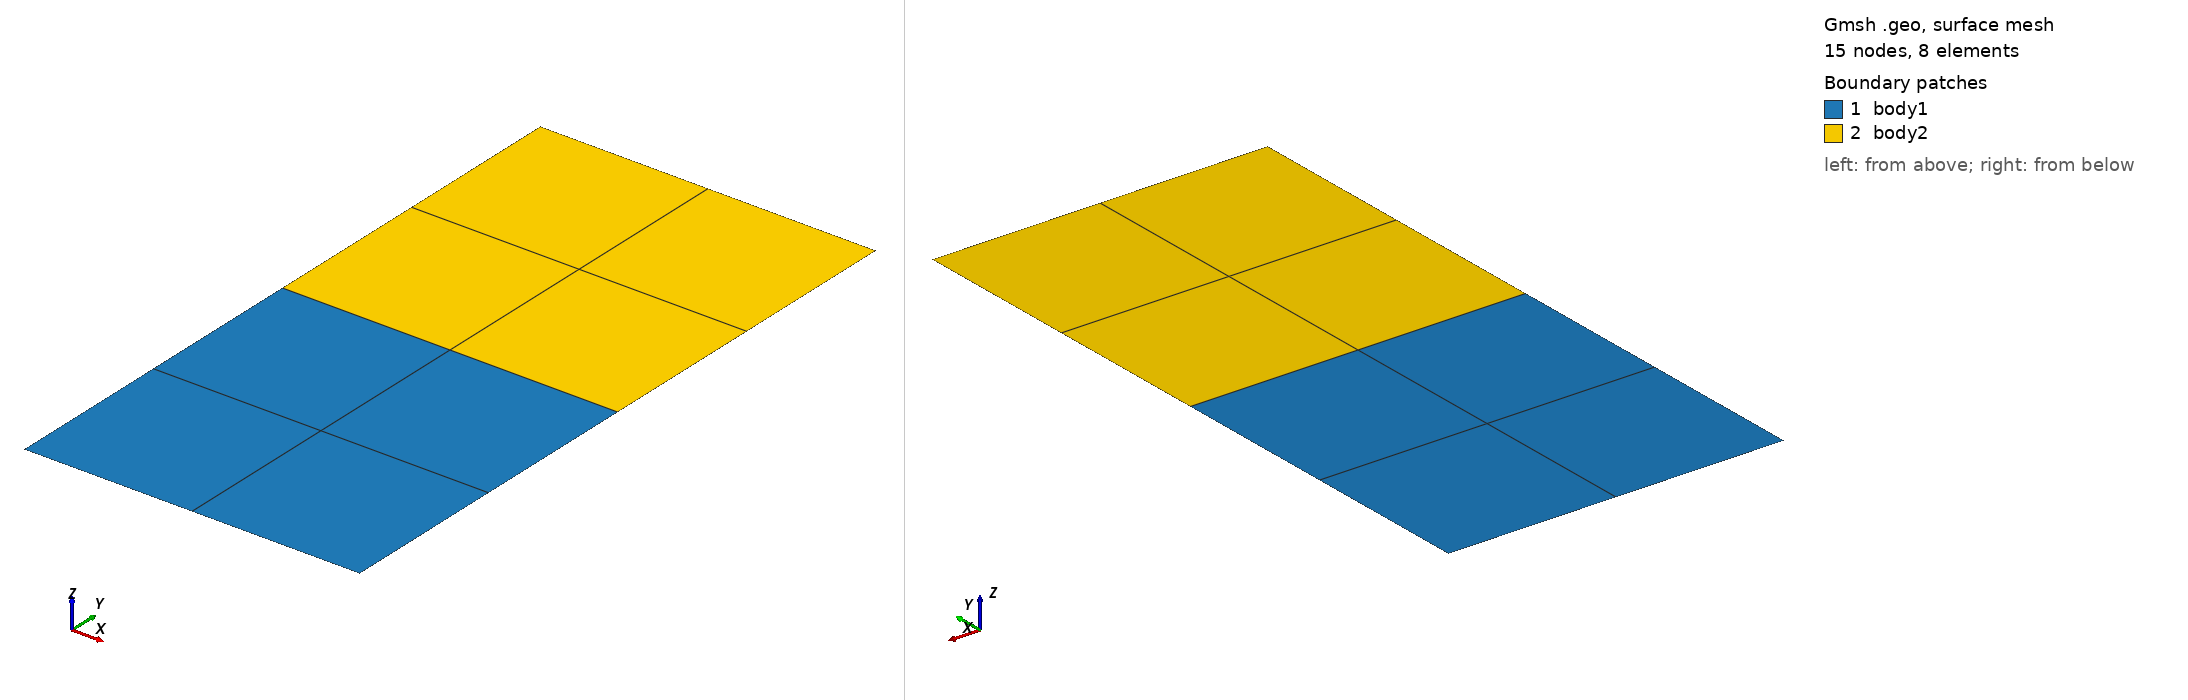

Gmsh geometry script, surface-meshed: 15 nodes, 8 surface elements. Boundary patches (legend numbers): 1 body1, 2 body2. Left view from above one corner, right view from below the opposite corner. Legend entries are the model's physical surfaces. The drawing asked Gmsh for element sizes between 1% and 20% of the model's largest extent; the script's own settings can give other sizes.

=== axi2D-2.geo (drawn) ===
//+
Point(1) = {10, 0, 0, 1.0};
//+
Point(2) = {20, 0, 0, 1.0};
//+
Point(3) = {20, 20, 0, 1.0};
//+
Point(4) = {10, 20, 0, 1.0};
//+
Point(5) = {10, 10, 0, 1.0};
//+
Point(6) = {20, 10, 0, 1.0};
//+
Line(1) = {1, 2};
//+
Line(2) = {2, 6};
//+
Line(3) = {6, 3};
//+
Line(4) = {3, 4};
//+
Line(5) = {4, 5};
//+
Line(6) = {5, 1};
//+
Line(7) = {5, 6};
//+
Curve Loop(1) = {1, 2, -7, 6};
//+
Plane Surface(1) = {1};
//+
Curve Loop(2) = {7, 3, 4, 5};
//+
Plane Surface(2) = {2};
//+
Physical Curve("supp", 8) = {1};
//+
Physical Curve("load", 9) = {4};
//+
Physical Surface("body1", 10) = {1};
//+
Physical Surface("body2", 11) = {2};
//+
Recombine Surface {1, 2};
//+
Transfinite Curve {6, 5, 3, 2, 1, 4, 7} = 3 Using Progression 1;
//+
Transfinite Surface {1};
//+
Transfinite Surface {2};

Mesh 2;
